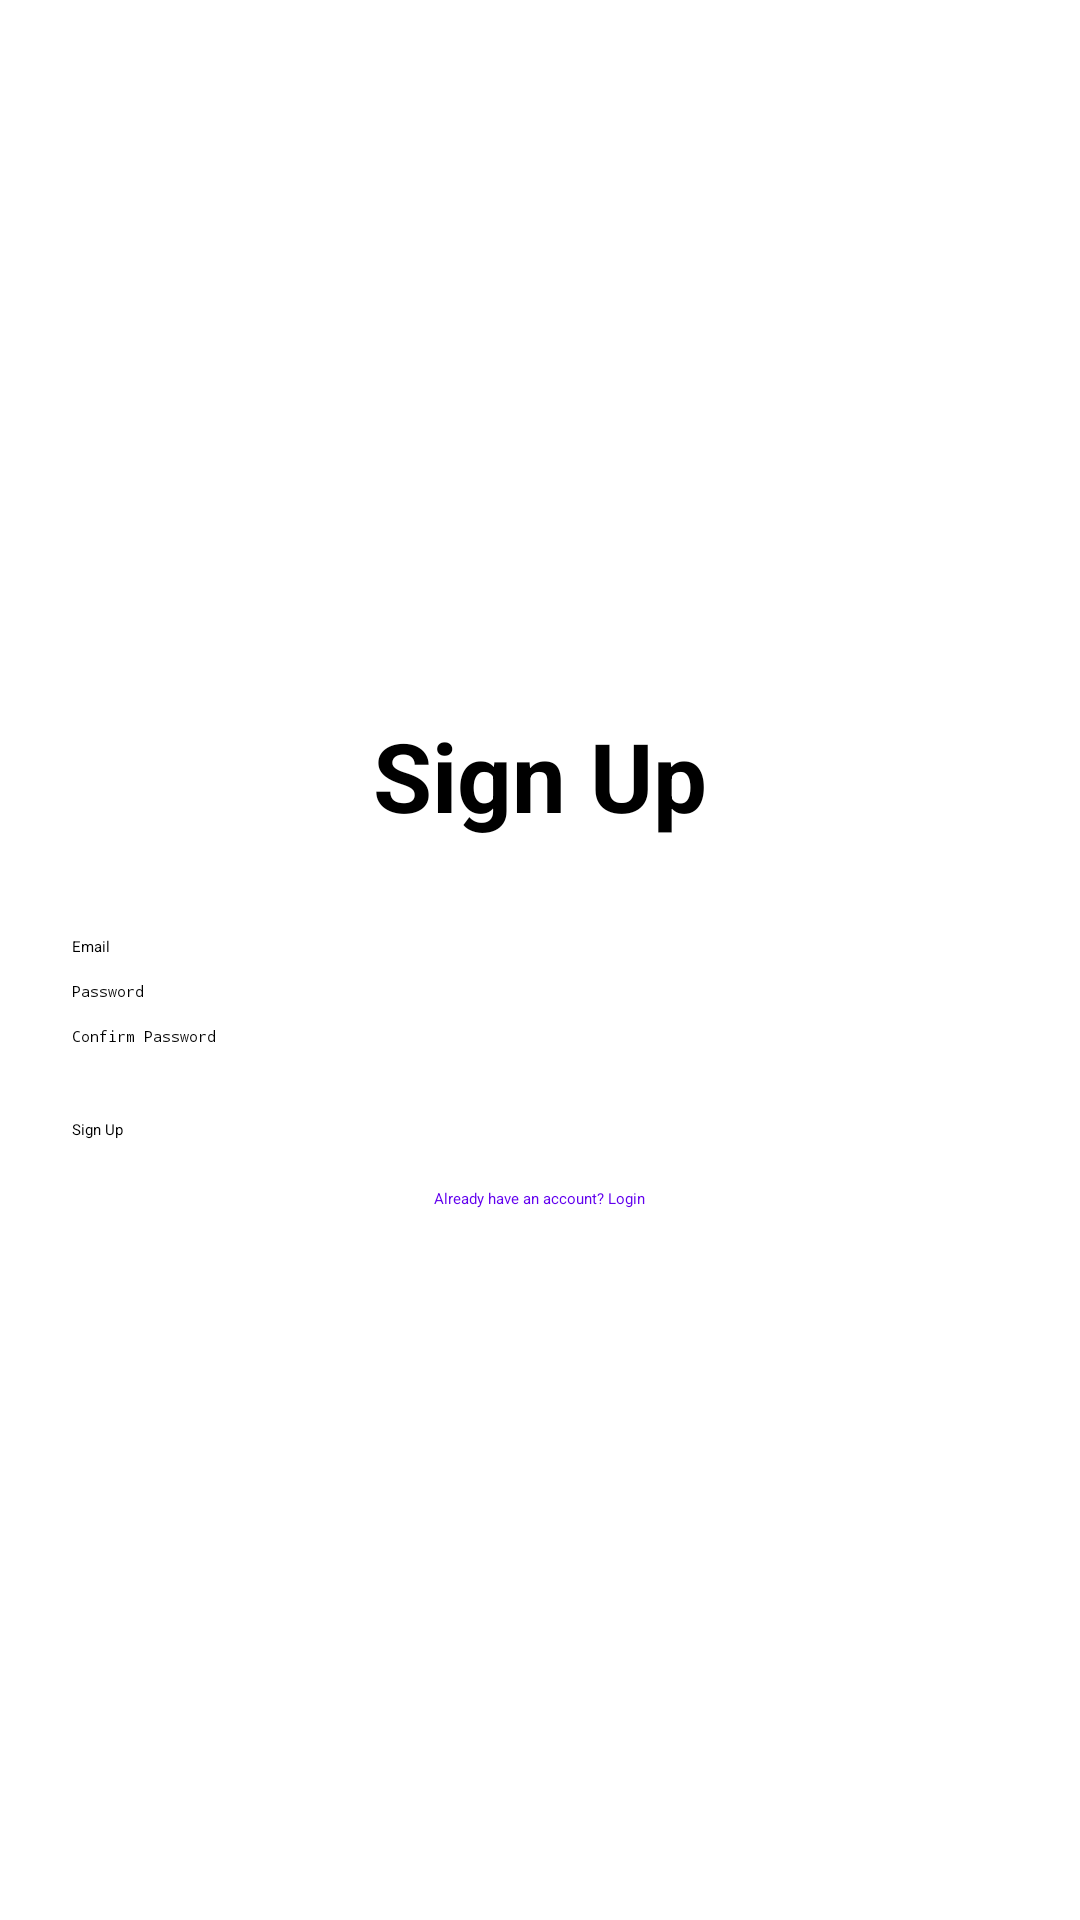

Android layout source for this screen:
<!-- AndroidManifest.xml: application theme Theme.MyMaps -->
<!-- res/layout/activity_signup.xml -->
<?xml version="1.0" encoding="utf-8"?>
<LinearLayout xmlns:android="http://schemas.android.com/apk/res/android"
    android:layout_width="match_parent"
    android:layout_height="match_parent"
    android:gravity="center"
    android:orientation="vertical"
    android:padding="24dp">

    <TextView
        android:layout_width="wrap_content"
        android:layout_height="wrap_content"
        android:text="Sign Up"
        android:textSize="32sp"
        android:textStyle="bold"
        android:layout_marginBottom="32dp"/>

    <EditText
        android:id="@+id/etEmail"
        android:layout_width="match_parent"
        android:layout_height="wrap_content"
        android:hint="Email"
        android:inputType="textEmailAddress" />

    <EditText
        android:id="@+id/etPassword"
        android:layout_width="match_parent"
        android:layout_height="wrap_content"
        android:hint="Password"
        android:inputType="textPassword"
        android:layout_marginTop="8dp"/>

    <EditText
        android:id="@+id/etConfirmPassword"
        android:layout_width="match_parent"
        android:layout_height="wrap_content"
        android:hint="Confirm Password"
        android:inputType="textPassword"
        android:layout_marginTop="8dp"/>

    <Button
        android:id="@+id/btnSignup"
        android:layout_width="match_parent"
        android:layout_height="wrap_content"
        android:text="Sign Up"
        android:layout_marginTop="24dp"/>

    <TextView
        android:id="@+id/tvLogin"
        android:layout_width="wrap_content"
        android:layout_height="wrap_content"
        android:text="Already have an account? Login"
        android:layout_marginTop="16dp"
        android:textColor="@color/design_default_color_primary"/>

</LinearLayout>
<!-- resources referenced by this layout -->
<resources>
  <style name="Theme.MyMaps" parent="Base.Theme.MyMaps" />
  <style name="Base.Theme.MyMaps" parent="Theme.MaterialComponents.DayNight.DarkActionBar">
          
          <item name="colorPrimary">@color/primary_green</item>
          <item name="colorPrimaryVariant">@color/primary_green_dark</item>
          <item name="colorOnPrimary">@color/white</item>
          
          <item name="android:statusBarColor">?attr/colorPrimaryVariant</item>
      </style>
  <color name="primary_green">#2E7D32</color>
  <color name="primary_green_dark">#1B5E20</color>
  <color name="white">#FFFFFFFF</color>
</resources>
